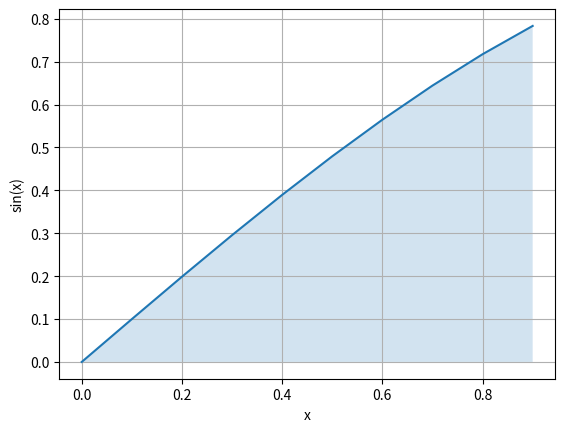

Python code for this plot:
import numpy as np 
import matplotlib.pyplot as plt
import math

dx = 0.1
xvals = []
yvals = []

# 적분 근사화 함수 
def integral_approximation(f, a, b): 
    return (b-a)*np.mean(f)

# 적분 f(x) = sin(x)
def f(x): 
    global xvals, yvals
    y = math.sin(x)
    xvals.append(x)
    yvals.append(y)
    return y

# 적분의 범위 정의 
a = 0 
b = 1

# 함수 값 생성 
x_range = np.arange(a, b, dx) 
fx = np.vectorize(f)(x_range)

# 근사 적분 
approx = integral_approximation(fx, a, b) 
print(approx)

plt.plot(xvals, yvals)
plt.fill_between(xvals[:], yvals[:], alpha=0.2)
plt.xlabel("x")
plt.ylabel("sin(x)")
plt.grid()
plt.show()  
